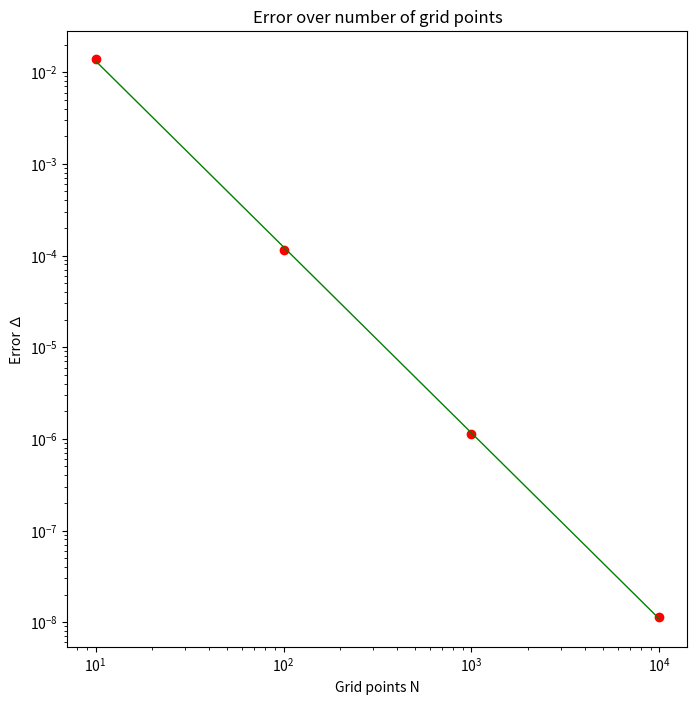

Write the Python code that produced this figure.
# -*- coding: utf-8 -*-
# Python simulation of a partiocle in a 1d infinite box potential
# Integrate time independent SE using the Verlet method
# Boundary conditions are found by shooting
# [redacted]

from pylab import *
import numpy as np
import matplotlib.pyplot as plt

# potential energy function
def V(x):
    y = 0.0
    #y = x**2/2 # harmonic oscillator
    return y


N_list = []
M_list = []

for k in range(1, 4+1):
    # trial energy
    E = .5 * np.pi ** 2 * 1 ** 2

    # parameters
    N = 10**k  # number of mesh points
    dx = 1 / N  # step length
    dx2 = dx ** 2  # step length squared

    # initial values and lists
    x = 0               # initial value of position x
    psi = 0             # wave function at initial position
    dpsi = 1            # derivative of wave function at initial position
    x_tab = []          # list to store positions for plot
    psi_tab = []        # list to store wave function for plot
    x_tab.append(x)
    psi_tab.append(psi)

    for i in range(N) :
        d2psi = 2*(V(x)-E)*psi
        d2psinew = 2*(V(x+dx)-E)*psi
        psi += dpsi*dx + 0.5*d2psi*dx2
        dpsi += 0.5*(d2psi+d2psinew)*dx
        x += dx
        x_tab.append(x)
        psi_tab.append(psi)

    print('E=',E,' psi(xmax)=',psi)

    plt.close()
    plt.figure(num=None, figsize=(8,8), dpi=80, facecolor='w', edgecolor='k')
    plt.plot(x_tab, psi_tab, linewidth=1, color='red')
    #plt.xlim(0, 1)
    #limit=1.e-9
    #plt.ylim(0, limit)
    #plt.ylim(-limit, limit)
    #plt.autoscale(False)
    plt.xlabel('x')
    plt.ylabel('$\psi$')
    #plt.savefig('psi.pdf')
    plt.title('Wave function plotted with grid points N = ' + str(N))
    plt.show()
    N_list.append(N)
    M_list.append(psi)

plt.close()

ln_N = []
for points in N_list:
    ln_N.append(np.log(points))
ln_M = []
for error in M_list:
    ln_M.append(np.log(error))

m, b = np.polyfit(ln_N, ln_M, 1)
print(m)
print(b)


def lin(x_lin):
    return m*x_lin + b


fig = plt.figure(num=None, figsize=(8,8), dpi=80, facecolor='w', edgecolor='k')
plt.plot(N_list, M_list, linewidth=1, color='red', linestyle="",marker="o")
plt.xscale('log')
plt.xlabel('Grid points N')
plt.yscale('log')
plt.ylabel('Error ∆')
plt.title('Error over number of grid points')
lin_N = []
for points in ln_N:
    lin_N.append(np.exp(lin(points)))
plt.plot(N_list, lin_N, linewidth=1, color='green', linestyle="-")
plt.show()
